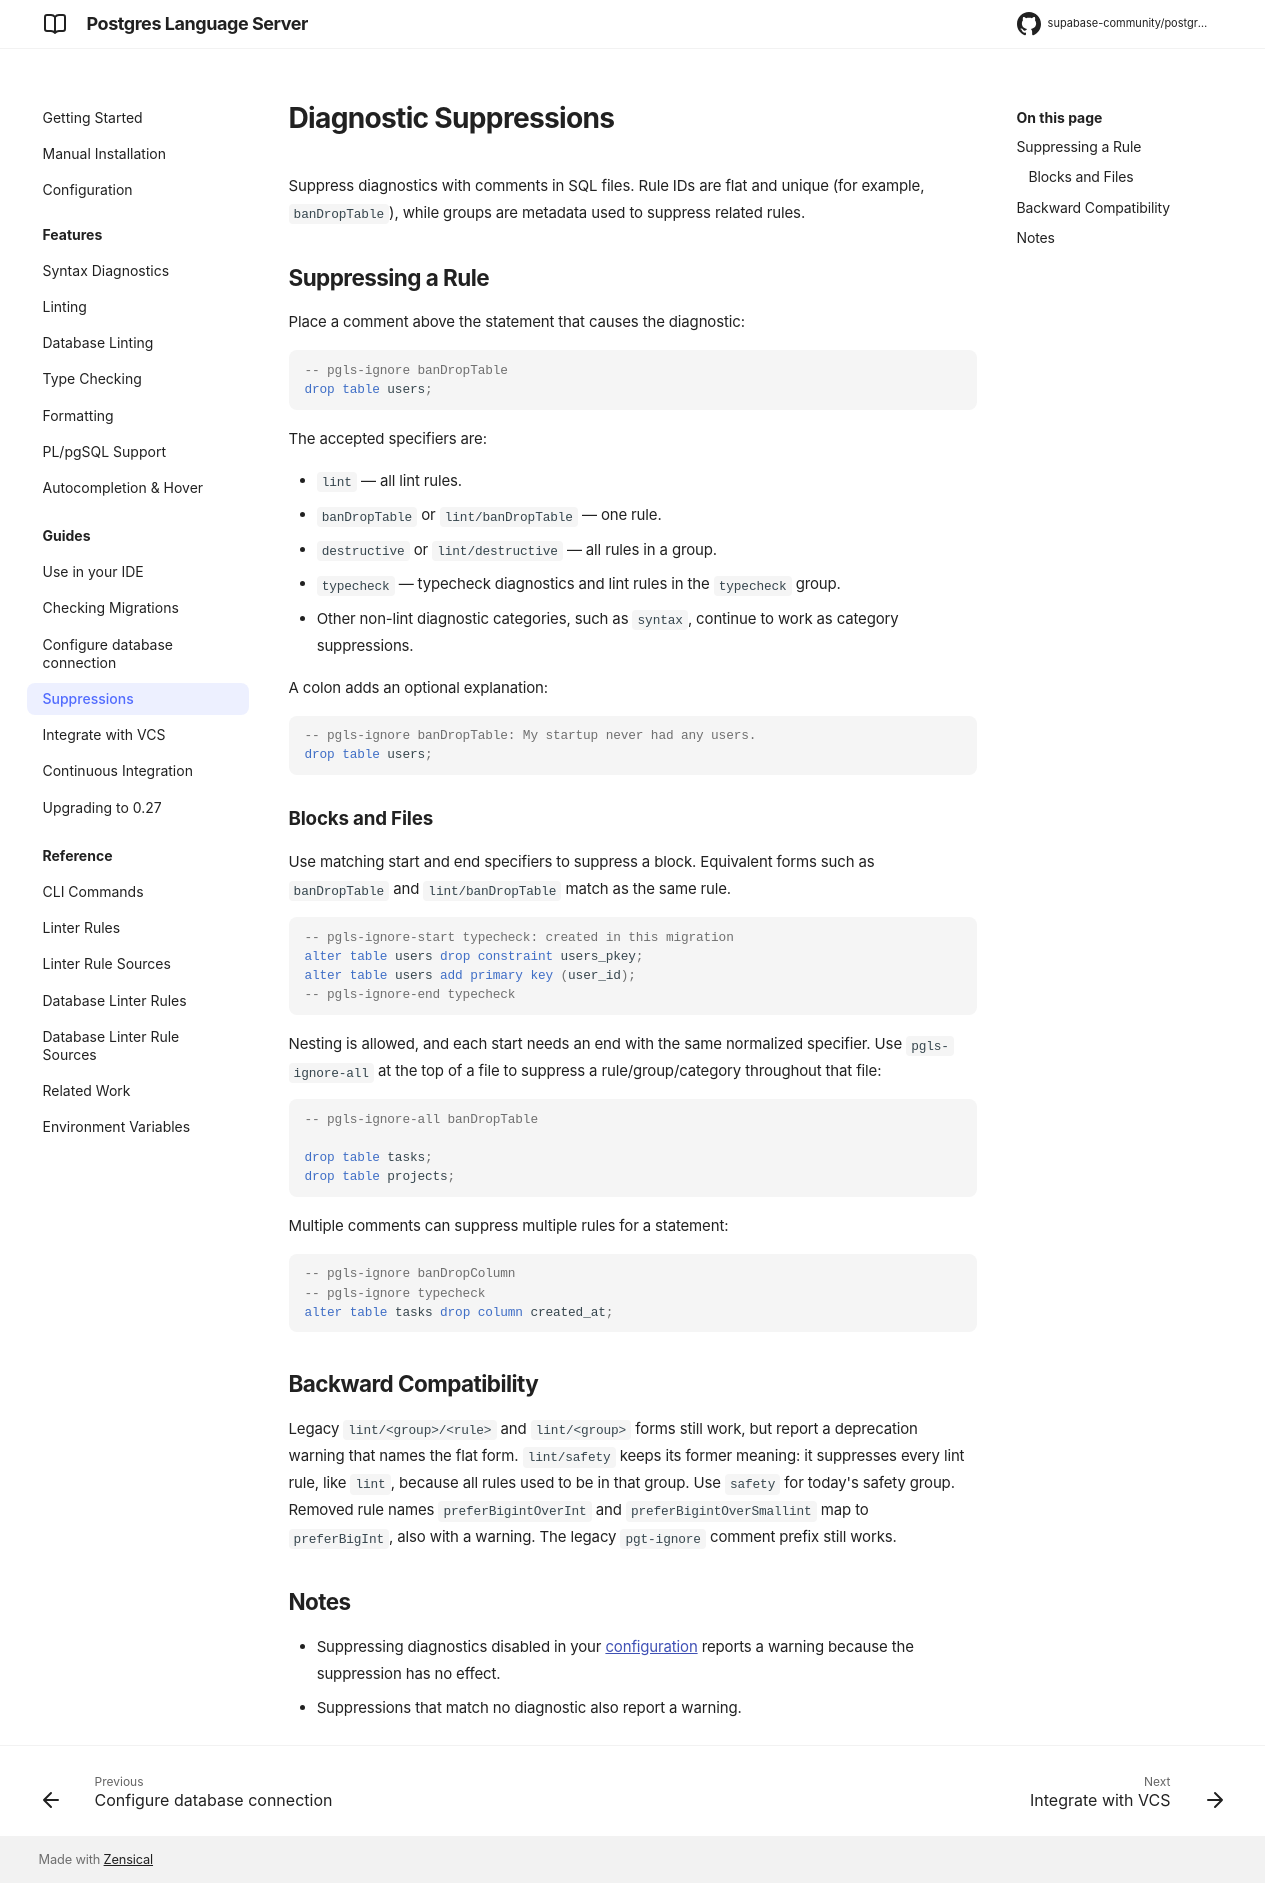

repository: supabase-community/postgres-language-server · page: 0.28.2/guides/suppressions/index.html · generator: mkdocs

# Diagnostic Suppressions

Suppress diagnostics with comments in SQL files. Rule IDs are flat and unique (for example, `banDropTable`), while groups are metadata used to suppress related rules.

## Suppressing a Rule

Place a comment above the statement that causes the diagnostic:

```sql
-- pgls-ignore banDropTable
drop table users;
```

The comment applies to the whole statement, including diagnostics on its later lines and in the bodies of the functions it creates. A comment inside a statement applies to the line below it.

The accepted specifiers are:

- `lint` — all lint rules.
- `banDropTable` or `lint/banDropTable` — one rule.
- `destructive` or `lint/destructive` — all rules in a group.
- `typecheck` — typecheck diagnostics and lint rules in the `typecheck` group.
- Other non-lint diagnostic categories, such as `syntax`, continue to work as category suppressions.

A colon adds an optional explanation:

```sql
-- pgls-ignore banDropTable: My startup never had any users.
drop table users;
```

### Blocks and Files

Use matching start and end specifiers to suppress a block. Equivalent forms such as `banDropTable` and `lint/banDropTable` match as the same rule.

```sql
-- pgls-ignore-start typecheck: created in this migration
alter table users drop constraint users_pkey;
alter table users add primary key (user_id);
-- pgls-ignore-end typecheck
```

Nesting is allowed, and each start needs an end with the same normalized specifier. Use `pgls-ignore-all` at the top of a file to suppress a rule/group/category throughout that file:

```sql
-- pgls-ignore-all banDropTable

drop table tasks;
drop table projects;
```

Multiple comments can suppress multiple rules for a statement:

```sql
-- pgls-ignore banDropColumn
-- pgls-ignore typecheck
alter table tasks drop column created_at;
```

## Backward Compatibility

Legacy `lint/<group>/<rule>` and `lint/<group>` forms still work, but report a deprecation warning that names the flat form. `lint/safety` keeps its former meaning: it suppresses every lint rule, like `lint`, because all rules used to be in that group. Use `safety` for today's safety group. Removed rule names `preferBigintOverInt` and `preferBigintOverSmallint` map to `preferBigInt`, also with a warning. The legacy `pgt-ignore` comment prefix still works.

## Notes

- Suppressing diagnostics disabled in your [configuration](../configuration.md) reports a warning because the suppression has no effect.
- Suppressions that match no diagnostic also report a warning.
